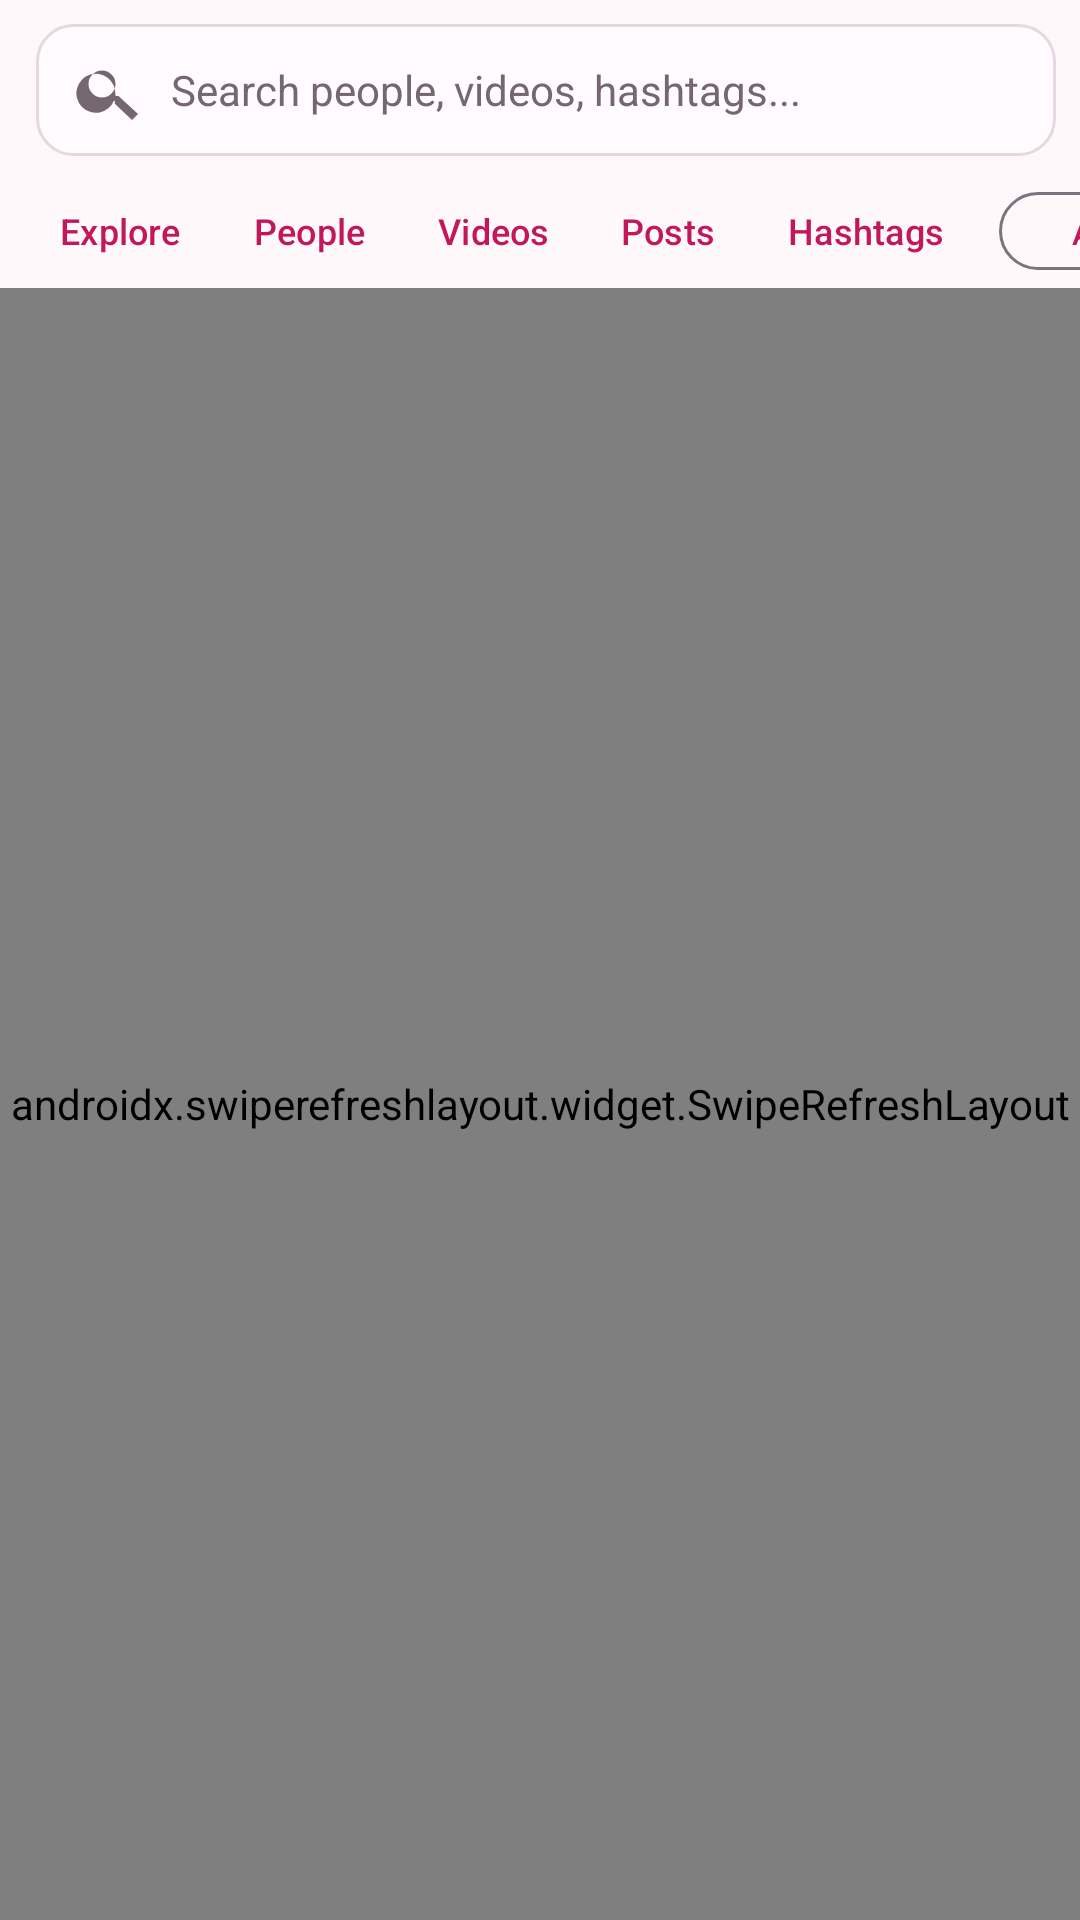

Write the Android layout XML for this screen, with the resource values it uses.
<!-- AndroidManifest.xml: application theme Theme.CliQHeart -->
<!-- res/layout/fragment_discover.xml -->
<?xml version="1.0" encoding="utf-8"?>
<LinearLayout xmlns:android="http://schemas.android.com/apk/res/android"
    xmlns:app="http://schemas.android.com/apk/res-auto"
    android:layout_width="match_parent"
    android:layout_height="match_parent"
    android:background="@color/heart_background"
    android:orientation="vertical">

    <LinearLayout
        android:layout_width="match_parent"
        android:layout_height="wrap_content"
        android:gravity="center_vertical"
        android:orientation="horizontal"
        android:paddingStart="12dp"
        android:paddingTop="8dp"
        android:paddingEnd="8dp"
        android:paddingBottom="6dp">

        <EditText
            android:id="@+id/search_edit_text"
            android:layout_width="0dp"
            android:layout_height="44dp"
            android:layout_weight="1"
            android:background="@drawable/bg_explore_search"
            android:drawableStart="@drawable/ic_search"
            android:drawablePadding="9dp"
            android:hint="@string/explore_search_hint"
            android:imeOptions="actionSearch"
            android:inputType="text"
            android:maxLines="1"
            android:paddingStart="12dp"
            android:paddingEnd="8dp"
            android:singleLine="true"
            android:textColor="@color/heart_text"
            android:textColorHint="@color/heart_muted"
            android:textSize="14sp" />

        <ImageButton
            android:id="@+id/search_clear_button"
            android:layout_width="40dp"
            android:layout_height="44dp"
            android:background="?attr/selectableItemBackgroundBorderless"
            android:contentDescription="@string/clear_search"
            android:padding="12dp"
            android:src="@drawable/ic_close"
            android:visibility="gone"
            app:tint="@color/heart_muted" />
    </LinearLayout>

    <HorizontalScrollView
        android:layout_width="match_parent"
        android:layout_height="wrap_content"
        android:fillViewport="false"
        android:scrollbars="none">

        <LinearLayout
            android:id="@+id/explore_filters"
            android:layout_width="wrap_content"
            android:layout_height="wrap_content"
            android:gravity="center_vertical"
            android:orientation="horizontal"
            android:paddingStart="8dp"
            android:paddingEnd="8dp">

            <com.google.android.material.button.MaterialButton
                android:id="@+id/filter_explore"
                style="@style/Widget.Material3.Button.TextButton"
                android:layout_width="wrap_content"
                android:layout_height="38dp"
                android:minWidth="0dp"
                android:text="@string/explore_filter_all"
                android:textSize="12sp"
                app:cornerRadius="19dp" />

            <com.google.android.material.button.MaterialButton
                android:id="@+id/filter_people"
                style="@style/Widget.Material3.Button.TextButton"
                android:layout_width="wrap_content"
                android:layout_height="38dp"
                android:minWidth="0dp"
                android:text="@string/explore_filter_people"
                android:textSize="12sp"
                app:cornerRadius="19dp" />

            <com.google.android.material.button.MaterialButton
                android:id="@+id/filter_videos"
                style="@style/Widget.Material3.Button.TextButton"
                android:layout_width="wrap_content"
                android:layout_height="38dp"
                android:minWidth="0dp"
                android:text="@string/explore_filter_videos"
                android:textSize="12sp"
                app:cornerRadius="19dp" />

            <com.google.android.material.button.MaterialButton
                android:id="@+id/filter_posts"
                style="@style/Widget.Material3.Button.TextButton"
                android:layout_width="wrap_content"
                android:layout_height="38dp"
                android:minWidth="0dp"
                android:text="@string/explore_filter_posts"
                android:textSize="12sp"
                app:cornerRadius="19dp" />

            <com.google.android.material.button.MaterialButton
                android:id="@+id/filter_tags"
                style="@style/Widget.Material3.Button.TextButton"
                android:layout_width="wrap_content"
                android:layout_height="38dp"
                android:minWidth="0dp"
                android:text="@string/explore_filter_tags"
                android:textSize="12sp"
                app:cornerRadius="19dp" />

            <com.google.android.material.button.MaterialButton
                android:id="@+id/autoplay_button"
                style="@style/Widget.Material3.Button.OutlinedButton"
                android:layout_width="wrap_content"
                android:layout_height="34dp"
                android:layout_marginStart="6dp"
                android:minWidth="0dp"
                android:text="@string/autoplay_enabled"
                android:textSize="11sp"
                app:cornerRadius="17dp" />
        </LinearLayout>
    </HorizontalScrollView>

    <LinearLayout
        android:id="@+id/recent_searches_section"
        android:layout_width="match_parent"
        android:layout_height="wrap_content"
        android:orientation="vertical"
        android:paddingTop="4dp"
        android:visibility="gone">

        <LinearLayout
            android:layout_width="match_parent"
            android:layout_height="wrap_content"
            android:gravity="center_vertical"
            android:paddingStart="16dp"
            android:paddingEnd="12dp">

            <TextView
                android:layout_width="0dp"
                android:layout_height="wrap_content"
                android:layout_weight="1"
                android:text="@string/recent_searches"
                android:textColor="@color/heart_text"
                android:textSize="14sp"
                android:textStyle="bold" />

            <TextView
                android:id="@+id/clear_recent_searches"
                android:layout_width="wrap_content"
                android:layout_height="40dp"
                android:gravity="center"
                android:paddingStart="8dp"
                android:paddingEnd="4dp"
                android:text="@string/clear"
                android:textColor="@color/heart_primary"
                android:textSize="12sp" />
        </LinearLayout>

        <HorizontalScrollView
            android:layout_width="match_parent"
            android:layout_height="wrap_content"
            android:scrollbars="none">

            <LinearLayout
                android:id="@+id/recent_search_chips"
                android:layout_width="wrap_content"
                android:layout_height="wrap_content"
                android:orientation="horizontal"
                android:paddingStart="12dp"
                android:paddingEnd="12dp" />
        </HorizontalScrollView>
    </LinearLayout>

    <FrameLayout
        android:layout_width="match_parent"
        android:layout_height="0dp"
        android:layout_weight="1">

        <androidx.swiperefreshlayout.widget.SwipeRefreshLayout
            android:id="@+id/explore_refresh"
            android:layout_width="match_parent"
            android:layout_height="match_parent">

            <androidx.recyclerview.widget.RecyclerView
                android:id="@+id/explore_grid"
                android:layout_width="match_parent"
                android:layout_height="match_parent"
                android:clipToPadding="false"
                android:paddingBottom="8dp" />
        </androidx.swiperefreshlayout.widget.SwipeRefreshLayout>

        <androidx.recyclerview.widget.RecyclerView
            android:id="@+id/search_users_recycler"
            android:layout_width="match_parent"
            android:layout_height="match_parent"
            android:clipToPadding="false"
            android:visibility="gone" />

        <androidx.recyclerview.widget.RecyclerView
            android:id="@+id/search_tags_recycler"
            android:layout_width="match_parent"
            android:layout_height="match_parent"
            android:clipToPadding="false"
            android:visibility="gone" />

        <TextView
            android:id="@+id/search_state"
            android:layout_width="match_parent"
            android:layout_height="wrap_content"
            android:layout_gravity="center"
            android:gravity="center"
            android:padding="24dp"
            android:textColor="@color/heart_muted"
            android:textSize="14sp"
            android:visibility="gone" />
    </FrameLayout>
</LinearLayout>
<!-- resources referenced by this layout -->
<resources>
  <color name="heart_background">#FFFFF8FA</color>
  <color name="heart_muted">#FF76666D</color>
  <color name="heart_primary">#C2185B</color>
  <color name="heart_text">#FF24191E</color>
  <!-- drawable bg_explore_search (drawable) -->
  <?xml version="1.0" encoding="utf-8"?>
  <shape xmlns:android="http://schemas.android.com/apk/res/android"
      android:shape="rectangle">
      <solid android:color="?attr/colorSurface" />
      <corners android:radius="12dp" />
      <stroke
          android:width="1dp"
          android:color="@color/heart_outline" />
  </shape>
  <!-- drawable ic_close (drawable) -->
  <vector xmlns:android="http://schemas.android.com/apk/res/android"
      android:width="24dp"
      android:height="24dp"
      android:viewportWidth="24"
      android:viewportHeight="24">
      <path
          android:fillColor="#FF76666D"
          android:pathData="M19,6.41L17.59,5 12,10.59 6.41,5 5,6.41 10.59,12 5,17.59 6.41,19 12,13.41 17.59,19 19,17.59 13.41,12z" />
  </vector>
  <!-- drawable ic_search (drawable) -->
  <vector xmlns:android="http://schemas.android.com/apk/res/android"
      android:width="24dp"
      android:height="24dp"
      android:viewportWidth="24"
      android:viewportHeight="24">
      <path
          android:fillColor="#FF76666D"
          android:pathData="M15.5,14h-0.79l-0.28,-0.27A6.5,6.5 0,1 0,14 15.5l0.27,0.28v0.79L20,22l2,-2zM10,14.5A4.5,4.5 0,1 1,10 5.5a4.5,4.5 0,0 1,0 9z" />
  </vector>
  <string name="autoplay_enabled">Autoplay on</string>
  <string name="clear">Clear</string>
  <string name="clear_search">Clear search</string>
  <string name="explore_filter_all">Explore</string>
  <string name="explore_filter_people">People</string>
  <string name="explore_filter_posts">Posts</string>
  <string name="explore_filter_tags">Hashtags</string>
  <string name="explore_filter_videos">Videos</string>
  <string name="explore_search_hint">Search people, videos, hashtags...</string>
  <string name="recent_searches">Recent searches</string>
  <style name="Theme.CliQHeart" parent="Base.Theme.CliQHeart" />
  <color name="heart_outline">#FFE7D7DE</color>
  <style name="Base.Theme.CliQHeart" parent="Theme.Material3.DayNight.NoActionBar">
          <item name="colorPrimary">@color/heart_primary</item>
          <item name="colorOnPrimary">@color/heart_on_primary</item>
          <item name="colorSurface">@color/heart_surface</item>
          <item name="android:colorBackground">@color/heart_background</item>
          <item name="android:statusBarColor">@android:color/transparent</item>
          <item name="android:navigationBarColor">@color/nav_background</item>
          <item name="android:windowLightStatusBar">true</item>
          <item name="android:windowLightNavigationBar">true</item>
      </style>
  <color name="heart_on_primary">#FFFFFFFF</color>
  <color name="heart_surface">#FFFFFBFE</color>
  <color name="nav_background">#FFFFFFFF</color>
</resources>
